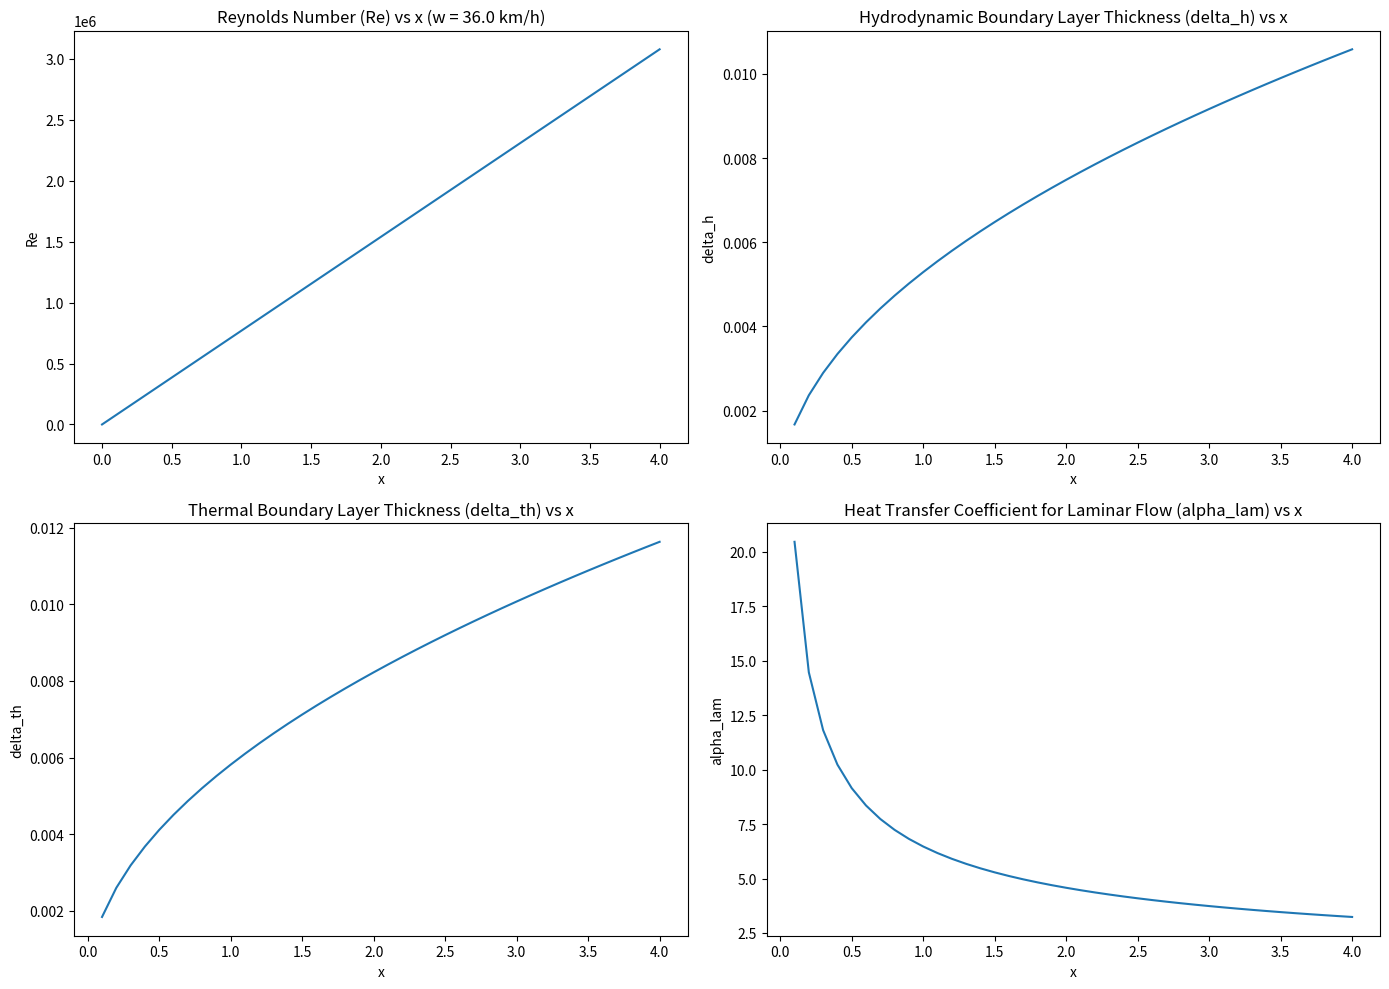

This figure's Python source:
import numpy as np
import pandas as pd
import matplotlib.pyplot as plt

def calculate_values(w_m_per_s, nue, lambda_, Pr, x_values):
    results = []

    for x in x_values:
        Re = w_m_per_s * x / nue
        delta_h = 4.64 * Re**(-0.5) * x
        delta_th = 0.976 * Pr**(-1/3) * delta_h
        alpha_lam = 0.332 * Pr**0.33 * Re**0.5 * lambda_ / x

        results.append({
            'x': x,
            'Re': Re,
            'delta_h': delta_h,
            'delta_th': delta_th,
            'alpha_lam': alpha_lam
        })
    
    return results

def plot_values(w_m_per_s, nue, lambda_, Pr, x_values):
    calculated_values = calculate_values(w_m_per_s, nue, lambda_, Pr, x_values)
    df = pd.DataFrame(calculated_values)

    plt.figure(figsize=(14, 10))

    # Reynolds Number (Re) vs x
    plt.subplot(2, 2, 1)
    plt.plot(df['x'], df['Re'])
    plt.title(f'Reynolds Number (Re) vs x (w = {w_m_per_s * 3.6} km/h)')
    plt.xlabel('x')
    plt.ylabel('Re')

    # Hydrodynamic Boundary Layer Thickness (delta_h) vs x
    plt.subplot(2, 2, 2)
    plt.plot(df['x'], df['delta_h'])
    plt.title('Hydrodynamic Boundary Layer Thickness (delta_h) vs x')
    plt.xlabel('x')
    plt.ylabel('delta_h')

    # Thermal Boundary Layer Thickness (delta_th) vs x
    plt.subplot(2, 2, 3)
    plt.plot(df['x'], df['delta_th'])
    plt.title('Thermal Boundary Layer Thickness (delta_th) vs x')
    plt.xlabel('x')
    plt.ylabel('delta_th')

    # Heat Transfer Coefficient for Laminar Flow (alpha_lam) vs x
    plt.subplot(2, 2, 4)
    plt.plot(df['x'], df['alpha_lam'])
    plt.title('Heat Transfer Coefficient for Laminar Flow (alpha_lam) vs x')
    plt.xlabel('x')
    plt.ylabel('alpha_lam')

    plt.tight_layout()
    plt.show()

# Constants
nue = 0.000013  # unit not specified
lambda_ = 0.025  # W/(m K)
Pr = 0.7         # unit not specified
w_m_per_s = 10.0  # 10 m/s (convert from km/h if needed)

# Adjusted range of x values
x_values = np.arange(0, 4.1, 0.1)  # From 0 to 4 in steps of 0.1

# Generating the plots with the updated x values
plot_values(w_m_per_s, nue, lambda_, Pr, x_values)
